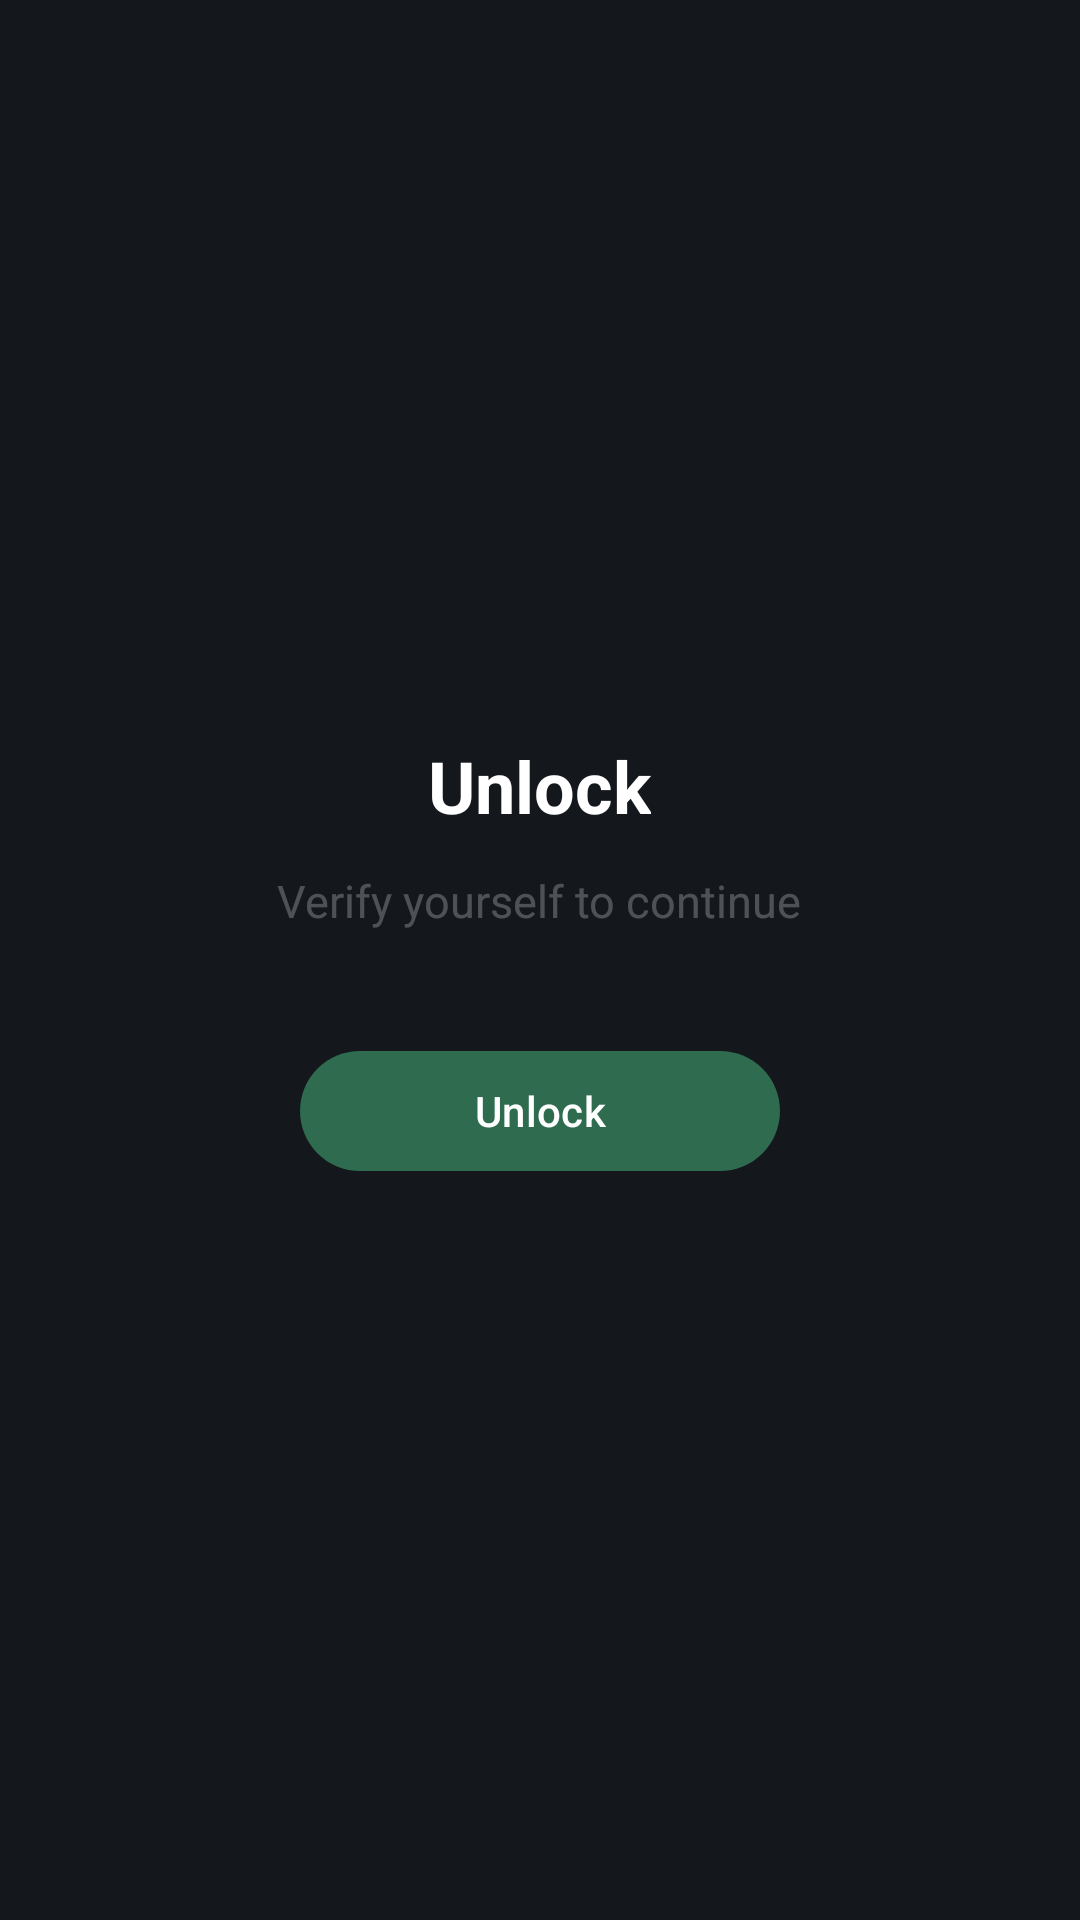

Layout XML and referenced resources for this Android screen:
<!-- AndroidManifest.xml: activity theme Theme.Kikoeru.Lock -->
<!-- res/layout/activity_lock.xml -->
<?xml version="1.0" encoding="utf-8"?>
<LinearLayout xmlns:android="http://schemas.android.com/apk/res/android"
    android:layout_width="match_parent"
    android:layout_height="match_parent"
    android:orientation="vertical"
    android:gravity="center"
    android:background="@color/lock_bg"
    android:clickable="true"
    android:focusable="true">

    <TextView
        android:layout_width="wrap_content"
        android:layout_height="wrap_content"
        android:text="@string/app_lock_title"
        android:textColor="@color/white"
        android:textSize="24sp"
        android:textStyle="bold" />

    <TextView
        android:layout_width="wrap_content"
        android:layout_height="wrap_content"
        android:layout_marginTop="12dp"
        android:text="@string/app_lock_subtitle"
        android:textColor="@color/white_tran"
        android:textSize="15sp" />

    <Button
        android:id="@+id/unlockButton"
        android:layout_width="wrap_content"
        android:layout_height="wrap_content"
        android:layout_marginTop="36dp"
        android:minWidth="160dp"
        android:text="@string/app_lock_button" />
</LinearLayout>
<!-- resources referenced by this layout -->
<resources>
  <color name="lock_bg">#FF14171C</color>
  <color name="white">#FFFFFFFF</color>
  <color name="white_tran">#40FFFFFF</color>
  <string name="app_lock_button">Unlock</string>
  <string name="app_lock_subtitle">Verify yourself to continue</string>
  <string name="app_lock_title">Unlock</string>
  <style name="Theme.Kikoeru.Lock" parent="Theme.Kikoeru">
          <item name="android:windowBackground">@color/lock_bg</item>
          <item name="android:statusBarColor">@color/lock_bg</item>
          <item name="android:navigationBarColor">@color/lock_bg</item>
          <item name="android:windowLightStatusBar">false</item>
      </style>
  <style name="Theme.Kikoeru" parent="Theme.Material3.DayNight.NoActionBar">
          
          <item name="colorPrimary">@color/accent</item>
          <item name="colorPrimaryVariant">@color/accent</item>
          <item name="colorOnPrimary">@color/white</item>
  
          
          <item name="colorSecondary">@color/accent</item>
  
          <item name="colorSecondaryVariant">@color/accent</item>
          <item name="colorOnSecondary">@android:color/holo_green_light</item>
  
          
          <item name="android:statusBarColor">@color/screen_bg</item>
          <item name="android:windowLightStatusBar">true</item>
  
          <item name="android:navigationBarColor">@color/screen_bg</item>
          <item name="android:windowLightNavigationBar">true</item>
          
          <item name="android:textColorPrimary">@color/ink_primary</item>
  
          
          <item name="android:colorBackground">@color/screen_bg</item>
          <item name="android:windowBackground">@color/screen_bg</item>
          <item name="colorSurface">@color/card_surface</item>
          <item name="colorOnSurface">@color/ink_primary</item>
      </style>
  <color name="accent">#2E6B4F</color>
  <color name="screen_bg">#F5F7F6</color>
  <color name="ink_primary">#333333</color>
  <color name="card_surface">#FFFFFF</color>
</resources>
